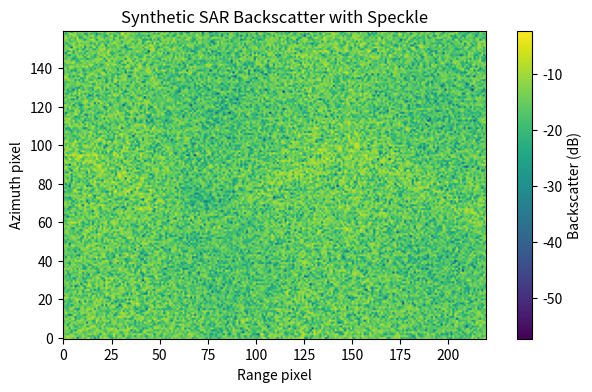
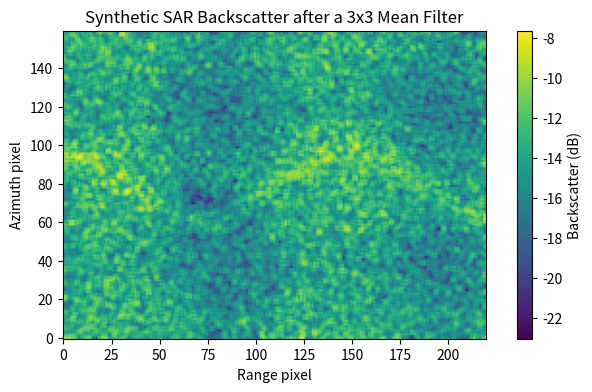
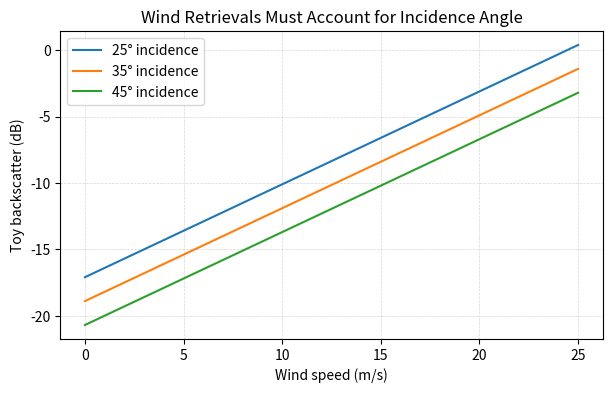
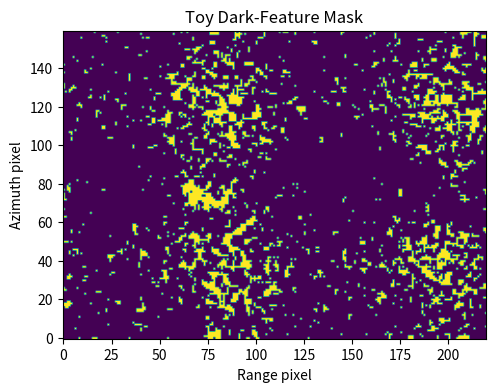
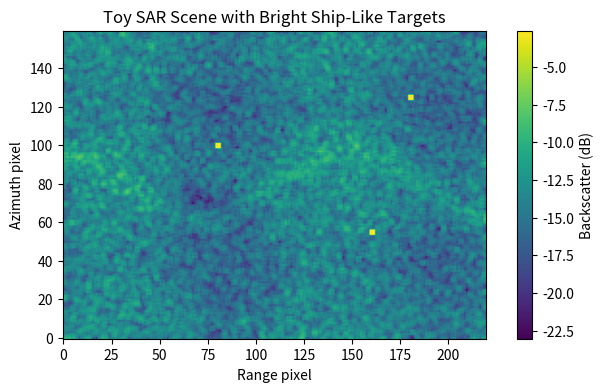
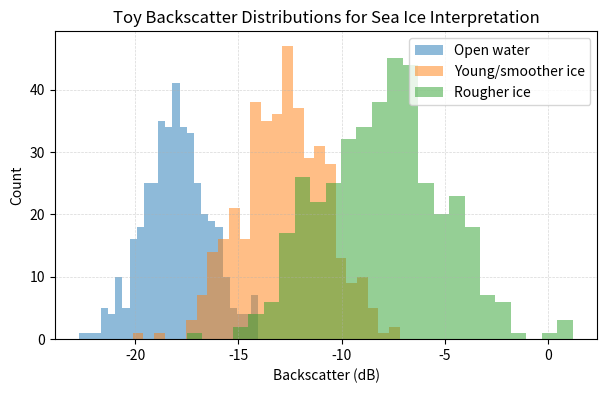

Write Python code to recreate these figures, in order.
import numpy as np
import matplotlib.pyplot as plt

# Toy calibration from image intensity to sigma0
image_intensity = np.array([50, 100, 200, 400, 800])
K = 2.5e-5
sigma0 = K * image_intensity
sigma0_db = 10 * np.log10(sigma0)

for I, s, db in zip(image_intensity, sigma0, sigma0_db):
    print(f'Intensity: {I:4.0f}  sigma0: {s:.4f}  sigma0_dB: {db:.2f} dB')

# Create a synthetic ocean backscatter field with multiplicative speckle
np.random.seed(4)
ny, nx = 160, 220
x = np.linspace(-3, 3, nx)
y = np.linspace(-2, 2, ny)
X, Y = np.meshgrid(x, y)

# Smooth background with a bright wind streak and a dark slick-like feature
background = 0.04 + 0.01*np.sin(2*X) + 0.005*np.cos(3*Y)
wind_streak = 0.025*np.exp(-((Y - 0.45*np.sin(1.5*X))**2)/0.03)
slick = -0.025*np.exp(-((X+1.0)**2/0.5 + (Y+0.3)**2/0.08))
sigma0_true = np.clip(background + wind_streak + slick, 0.002, None)

# Multiplicative speckle using a gamma distribution
looks = 1
speckle = np.random.gamma(shape=looks, scale=1/looks, size=sigma0_true.shape)
sigma0_speckled = sigma0_true * speckle

plt.figure(figsize=(8, 4))
plt.imshow(10*np.log10(sigma0_speckled), origin='lower')
plt.title('Synthetic SAR Backscatter with Speckle')
plt.xlabel('Range pixel')
plt.ylabel('Azimuth pixel')
cb = plt.colorbar()
cb.set_label('Backscatter (dB)')
plt.show()

# A simple mean filter implemented with NumPy only
# For real analyses, use established SAR processing tools rather than this toy filter.
def mean_filter_3x3(arr):
    padded = np.pad(arr, 1, mode='edge')
    out = np.zeros_like(arr)
    for j in range(arr.shape[0]):
        for i in range(arr.shape[1]):
            out[j, i] = padded[j:j+3, i:i+3].mean()
    return out

sigma0_filtered = mean_filter_3x3(sigma0_speckled)

plt.figure(figsize=(8, 4))
plt.imshow(10*np.log10(sigma0_filtered), origin='lower')
plt.title('Synthetic SAR Backscatter after a 3x3 Mean Filter')
plt.xlabel('Range pixel')
plt.ylabel('Azimuth pixel')
cb = plt.colorbar()
cb.set_label('Backscatter (dB)')
plt.show()

def toy_wind_backscatter(wind_speed, incidence_angle, a=-18, b=0.7, c=0.18):
    """Toy relationship between wind speed, incidence angle, and SAR backscatter."""
    return a + b*wind_speed - c*(incidence_angle - 30)

wind = np.linspace(0, 25, 100)

plt.figure(figsize=(7, 4))
for inc in [25, 35, 45]:
    plt.plot(wind, toy_wind_backscatter(wind, inc), label=f'{inc}° incidence')
plt.xlabel('Wind speed (m/s)')
plt.ylabel('Toy backscatter (dB)')
plt.title('Wind Retrievals Must Account for Incidence Angle')
plt.grid(linestyle='--', linewidth=0.5, alpha=0.5)
plt.legend()
plt.show()

# Simple dark-feature detection on the synthetic SAR scene
scene_db = 10*np.log10(sigma0_filtered)
threshold_db = np.nanpercentile(scene_db, 12)
dark_mask = scene_db < threshold_db

plt.figure(figsize=(8, 4))
plt.imshow(dark_mask, origin='lower')
plt.title('Toy Dark-Feature Mask')
plt.xlabel('Range pixel')
plt.ylabel('Azimuth pixel')
plt.show()

print(f'Threshold used: {threshold_db:.2f} dB')
print(f'Fraction of scene flagged as dark: {dark_mask.mean()*100:.1f}%')

# Add a few bright point targets to the synthetic scene
ship_scene = sigma0_filtered.copy()
ship_locations = [(55, 160), (100, 80), (125, 180)]
for row, col in ship_locations:
    ship_scene[row-1:row+2, col-1:col+2] += 0.5

ship_scene_db = 10*np.log10(ship_scene)
bright_threshold = np.nanpercentile(ship_scene_db, 99.8)
ship_candidates = ship_scene_db > bright_threshold

plt.figure(figsize=(8, 4))
plt.imshow(ship_scene_db, origin='lower')
plt.title('Toy SAR Scene with Bright Ship-Like Targets')
plt.xlabel('Range pixel')
plt.ylabel('Azimuth pixel')
cb = plt.colorbar()
cb.set_label('Backscatter (dB)')
plt.show()

print(f'Bright-target threshold: {bright_threshold:.2f} dB')
print(f'Candidate bright pixels: {ship_candidates.sum()}')

# Toy sea ice classes using backscatter and local texture
np.random.seed(8)
water_db = np.random.normal(-18, 1.5, 400)
young_ice_db = np.random.normal(-13, 2.0, 400)
rough_ice_db = np.random.normal(-8, 3.0, 400)

plt.figure(figsize=(7, 4))
plt.hist(water_db, bins=25, alpha=0.5, label='Open water')
plt.hist(young_ice_db, bins=25, alpha=0.5, label='Young/smoother ice')
plt.hist(rough_ice_db, bins=25, alpha=0.5, label='Rougher ice')
plt.xlabel('Backscatter (dB)')
plt.ylabel('Count')
plt.title('Toy Backscatter Distributions for Sea Ice Interpretation')
plt.grid(linestyle='--', linewidth=0.5, alpha=0.5)
plt.legend()
plt.show()
